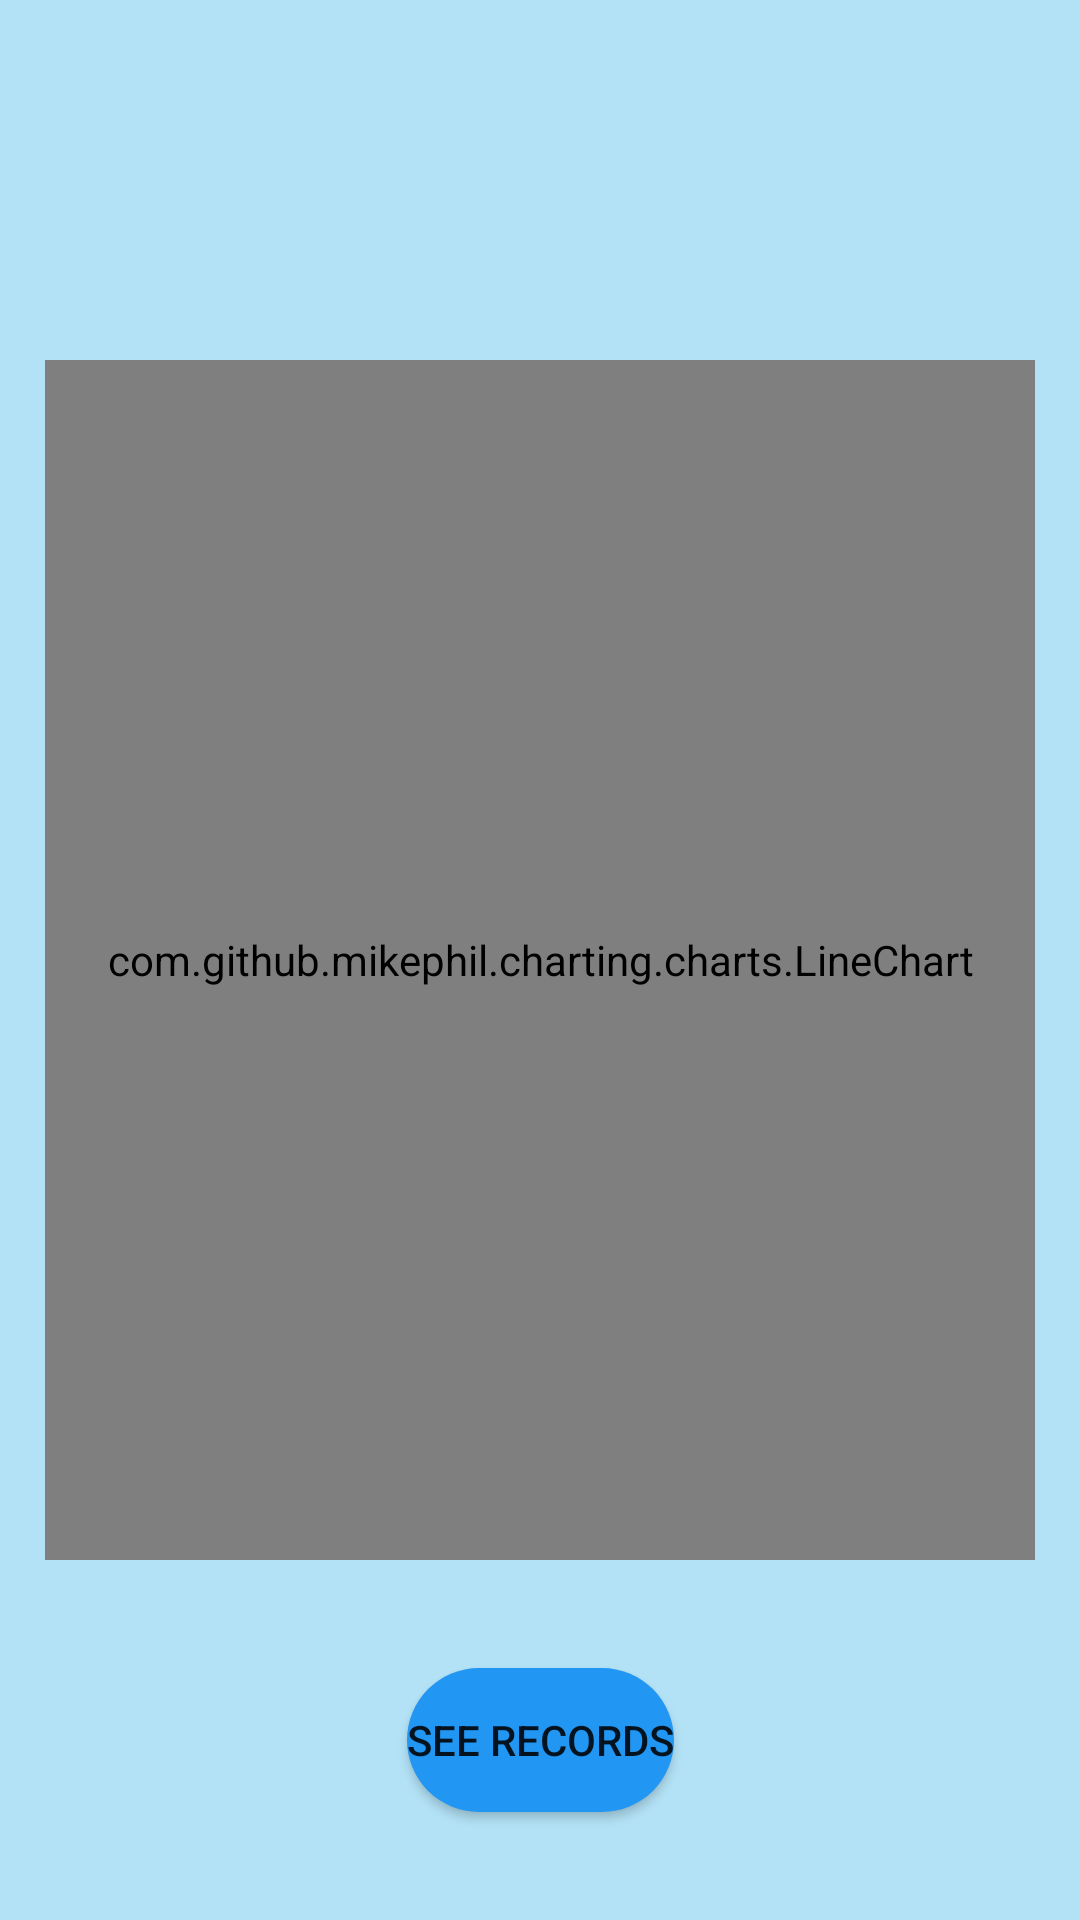

This screen was rendered from an Android layout file. Write that file and the resources it references.
<!-- AndroidManifest.xml: application theme Theme.BestFit -->
<!-- res/layout/activity_line_graph.xml -->
<?xml version="1.0" encoding="utf-8"?>
<androidx.constraintlayout.widget.ConstraintLayout xmlns:android="http://schemas.android.com/apk/res/android"
    xmlns:app="http://schemas.android.com/apk/res-auto"
    xmlns:tools="http://schemas.android.com/tools"
    android:id="@+id/linegraphpage"
    android:layout_width="match_parent"
    android:layout_height="match_parent"
    android:background="#CEA1DBF4"
    tools:context=".LineGraph">

    <com.github.mikephil.charting.charts.LineChart
        android:id="@+id/linechart"
        android:layout_width="match_parent"
        android:layout_height="400dp"
        android:layout_margin="15dp"
        android:layout_marginStart="15dp"
        android:layout_marginLeft="15dp"
        android:layout_marginTop="15dp"
        android:layout_marginEnd="15dp"
        android:layout_marginRight="15dp"
        app:layout_constraintBottom_toBottomOf="parent"
        app:layout_constraintEnd_toEndOf="parent"
        app:layout_constraintStart_toStartOf="parent"
        app:layout_constraintTop_toTopOf="parent"></com.github.mikephil.charting.charts.LineChart>

    <Button
        android:id="@+id/chartsee"
        android:layout_width="wrap_content"
        android:layout_height="wrap_content"
        android:onClick="showtable"
        android:text="see records"
        app:backgroundTint="#2196F3"
        android:background="@drawable/roundbtn"
        app:layout_constraintBottom_toBottomOf="parent"
        app:layout_constraintEnd_toEndOf="parent"
        app:layout_constraintStart_toStartOf="parent"
        app:layout_constraintTop_toBottomOf="@+id/linechart" />

</androidx.constraintlayout.widget.ConstraintLayout>
<!-- resources referenced by this layout -->
<resources>
  <!-- drawable roundbtn (drawable) -->
  <?xml version="1.0" encoding="utf-8"?>
  <shape xmlns:android="http://schemas.android.com/apk/res/android"
      android:shape="rectangle">
   <gradient android:angle="90" android:startColor="#2196f3" android:endColor="#2196f3" android:type="linear"/>
      <corners
          android:bottomLeftRadius="45dp"
          android:bottomRightRadius="45dp"
          android:topRightRadius="45dp"
          android:topLeftRadius="45dp"/>
  </shape>
  <style name="Theme.BestFit" parent="Theme.MaterialComponents.DayNight.DarkActionBar">
          
          <item name="colorPrimary">#2196F3</item>
          <item name="colorPrimaryVariant">#2196F3</item>
          <item name="colorOnPrimary">@color/white</item>
          
          <item name="colorSecondary">#CEA1DBF4</item>
          <item name="colorSecondaryVariant">#CEA1DBF4</item>
          <item name="colorOnSecondary">@color/black</item>
          
          <item name="android:statusBarColor" tools:targetApi="l">?attr/colorPrimaryVariant</item>
          
      </style>
  <color name="white">#FFFFFFFF</color>
  <color name="black">#FF000000</color>
</resources>
